Labelled photos from "infaprim-clf-7", an image-classification folder in okomiljonov583-cmyk/vit-arcface-cac-SimCLR-CE-classification. The possible labels are: femilak variant 2, femilak variant 3, lactamil variant 2, lactamil variant 3, amino formula, amino formula variant 2, amino formula variant 3, anti-reflux formula, anti-reflux formula variant 2, anti-reflux formula variant 3, n p caesarea, n p caesarea 2, n p caesarea 3, comfort formula, comfort formula variant 2, comfort formula variant 3, n p ferm, n p ferm 2, n p ferm 3, goat milk formula stage 1, n p goat 1 2, n p goat 1 3, goat milk formula stage 2, n p goat 2 2, n p goat 2 3, goat milk formula stage 3, n p goat 3 2, n p goat 3 3, non-allergic formula, non-allergic formula variant 2, non-allergic formula variant 3, non-lactose formula, non-lactose formula variant 2, non-lactose formula variant 3, n p p buck 2, buckwheat prunes porridge, buckwheat prunes porridge variant 2, multi-grain porridge, multi-grain porridge variant 2, multi-grain porridge variant 3, multi-grain apple raspberry porridge, n p p multi apple rasp 2, n p p multi apple rasp 3, multi-grain banana strawberry porridge, n p p multi ban straw 2, n p p multi ban straw 3, oat porridge variant 2, oat porridge variant 3, oat banana porridge, oat banana porridge variant 2, oat banana porridge variant 3, oat peach porridge, oat peach porridge variant 2, oat peach porridge variant 3, rice porridge, rice porridge variant 2, rice porridge variant 3, rice banana porridge, rice banana porridge variant 2, rice banana porridge variant 3, wheat apple porridge, wheat apple porridge variant 2, wheat apple porridge variant 3, n p peptidi, n p peptidi 2, n p peptidi 3, pre formula, pre formula variant 2, pre formula variant 3, soy formula, soy formula variant 2, soy formula variant 3, 3 fruits puree, 3 fruits puree variant 2, 3 fruits puree variant 3, mango banana puree, mango banana puree variant 2, mango banana puree variant 3, oat banana puree, oat banana puree variant 2, oat banana puree variant 3, strawberry apple puree, strawberry apple puree variant 2, strawberry apple puree variant 3, apple raspberry puree, apple raspberry puree variant 2, apple raspberry puree variant 3, pre puree stage 5, v 5 pre 2, v 5 pre 3, v 7 pre 2, apple prunes puree, apple prunes puree variant 2, buckwheat pre puree, buckwheat pre puree variant 2, buckwheat pre puree variant 3, corn puree, corn puree variant 2, corn puree variant 3, oat puree, oat puree variant 2, oat puree variant 3, pumpkin puree variant 2, rice puree, rice puree variant 2, rice puree variant 3, rice corn banana puree, v rice corn banana 2, v rice corn banana 3.

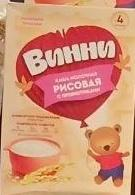
Label: rice puree variant 2

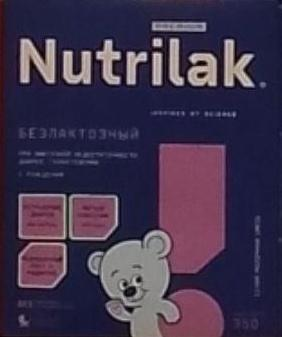
Label: non-lactose formula

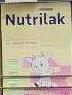
Label: n p goat 3 2

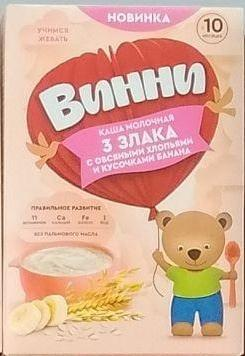
Label: oat banana puree

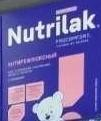
Label: anti-reflux formula variant 2

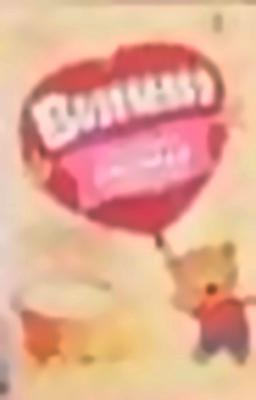
Label: oat puree variant 3
